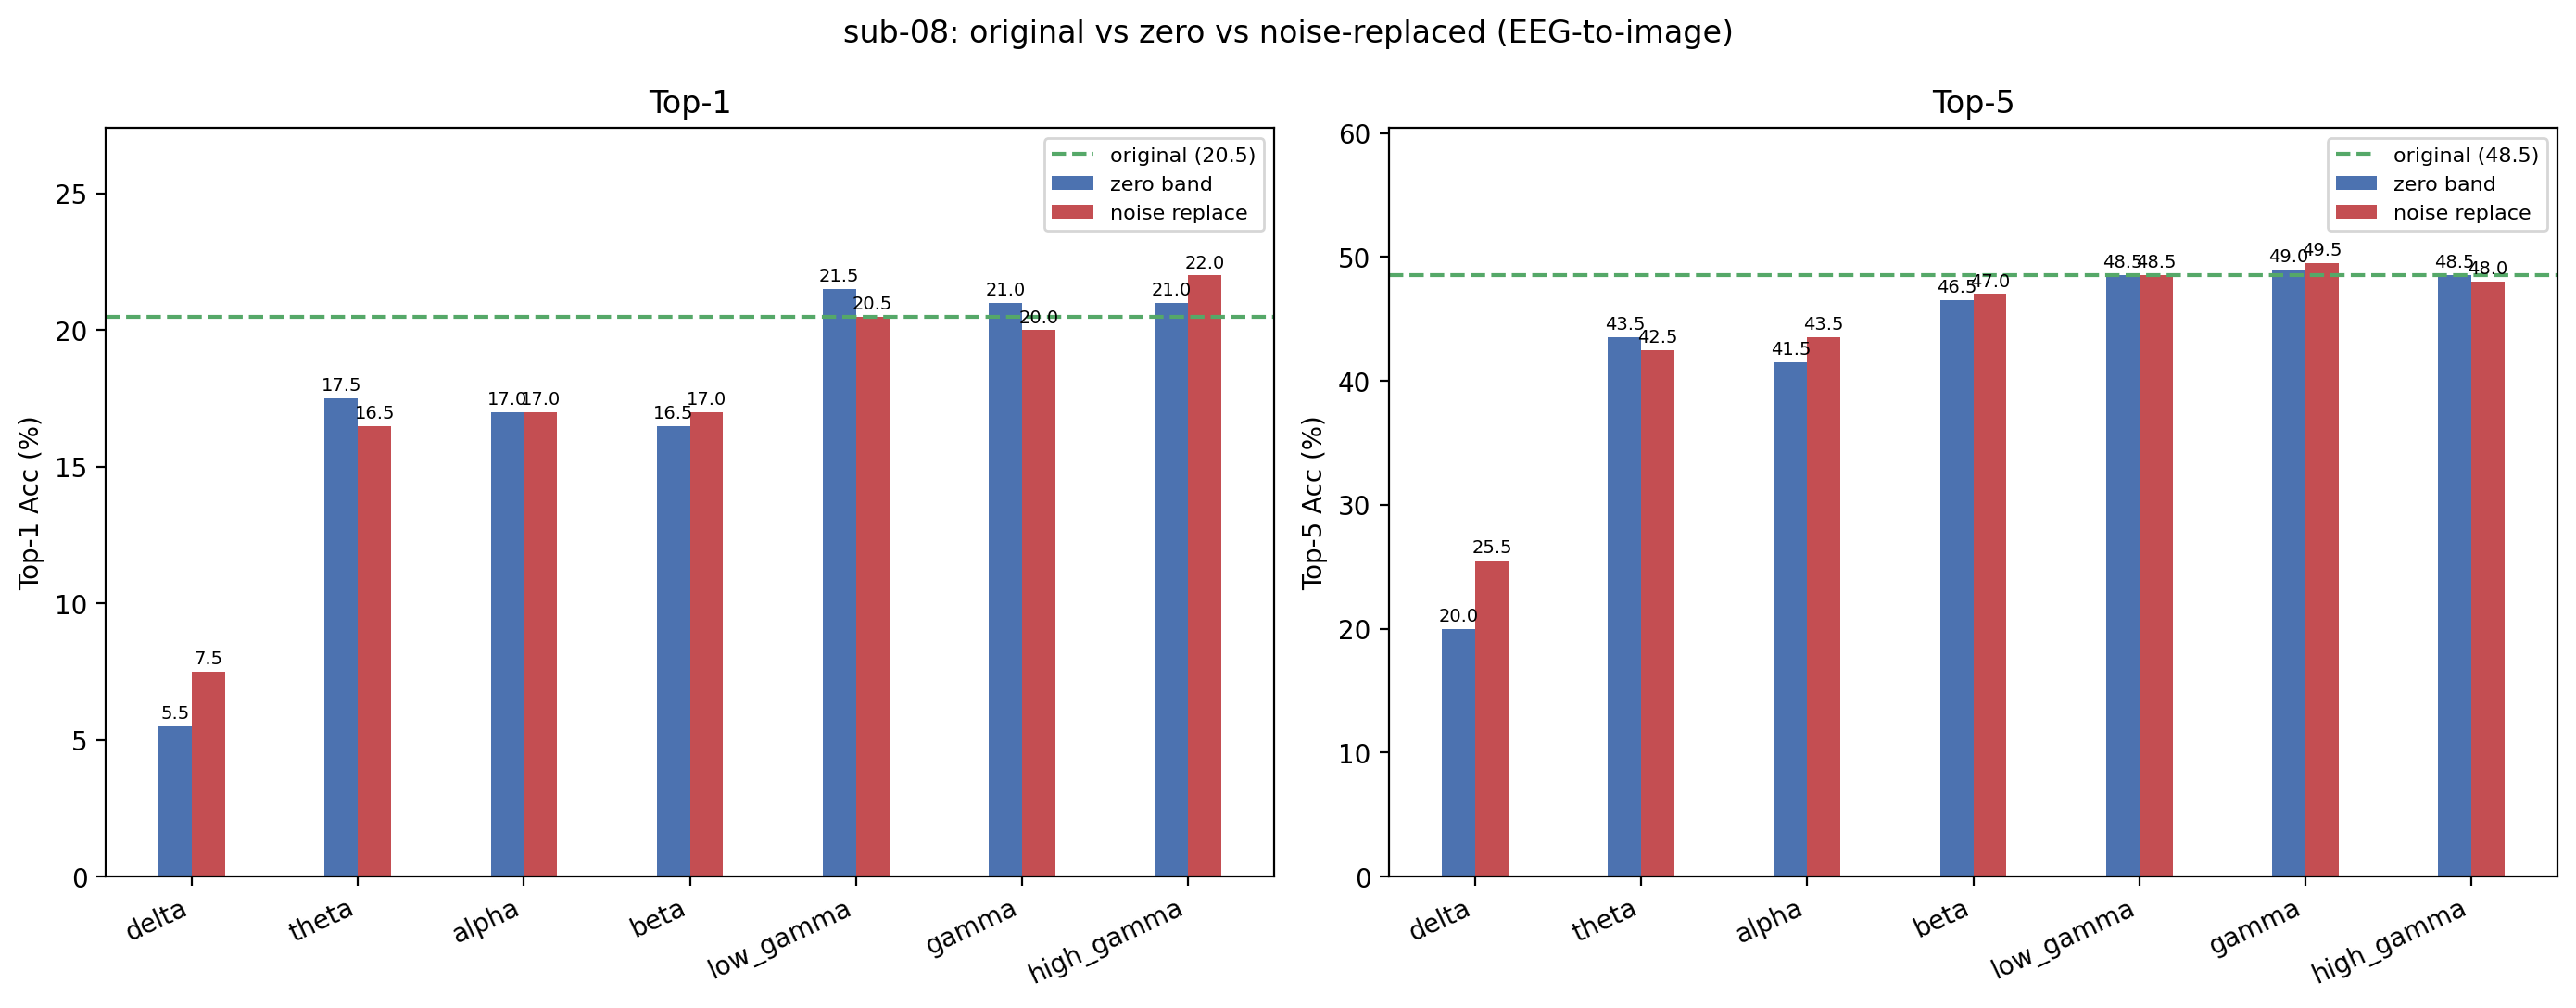

Source data for this figure (header and first rows):
condition, band, top1, top5, n, delta_top1, delta_top5
original, , 20.5, 48.5, 200, +0.0000, +0.0000
zero_delta, delta, 5.5, 20, 200, -15, -28.5
noise_delta, delta, 7.5, 25.5, 200, -13, -23
zero_theta, theta, 17.5, 43.5, 200, -3, -5
noise_theta, theta, 16.5, 42.5, 200, -4, -6
zero_alpha, alpha, 17, 41.5, 200, -3.5, -7
noise_alpha, alpha, 17, 43.5, 200, -3.5, -5
zero_beta, beta, 16.5, 46.5, 200, -4, -2
noise_beta, beta, 17, 47, 200, -3.5, -1.5
zero_low_gamma, low_gamma, 21.5, 48.5, 200, 1, +0.0000
noise_low_gamma, low_gamma, 20.5, 48.5, 200, +0.0000, +0.0000
zero_gamma, gamma, 21, 49, 200, +0.5000, +0.5000
noise_gamma, gamma, 20, 49.5, 200, -0.5000, 1
zero_high_gamma, high_gamma, 21, 48.5, 200, +0.5000, +0.0000
noise_high_gamma, high_gamma, 22, 48, 200, 1.5, -0.5000
